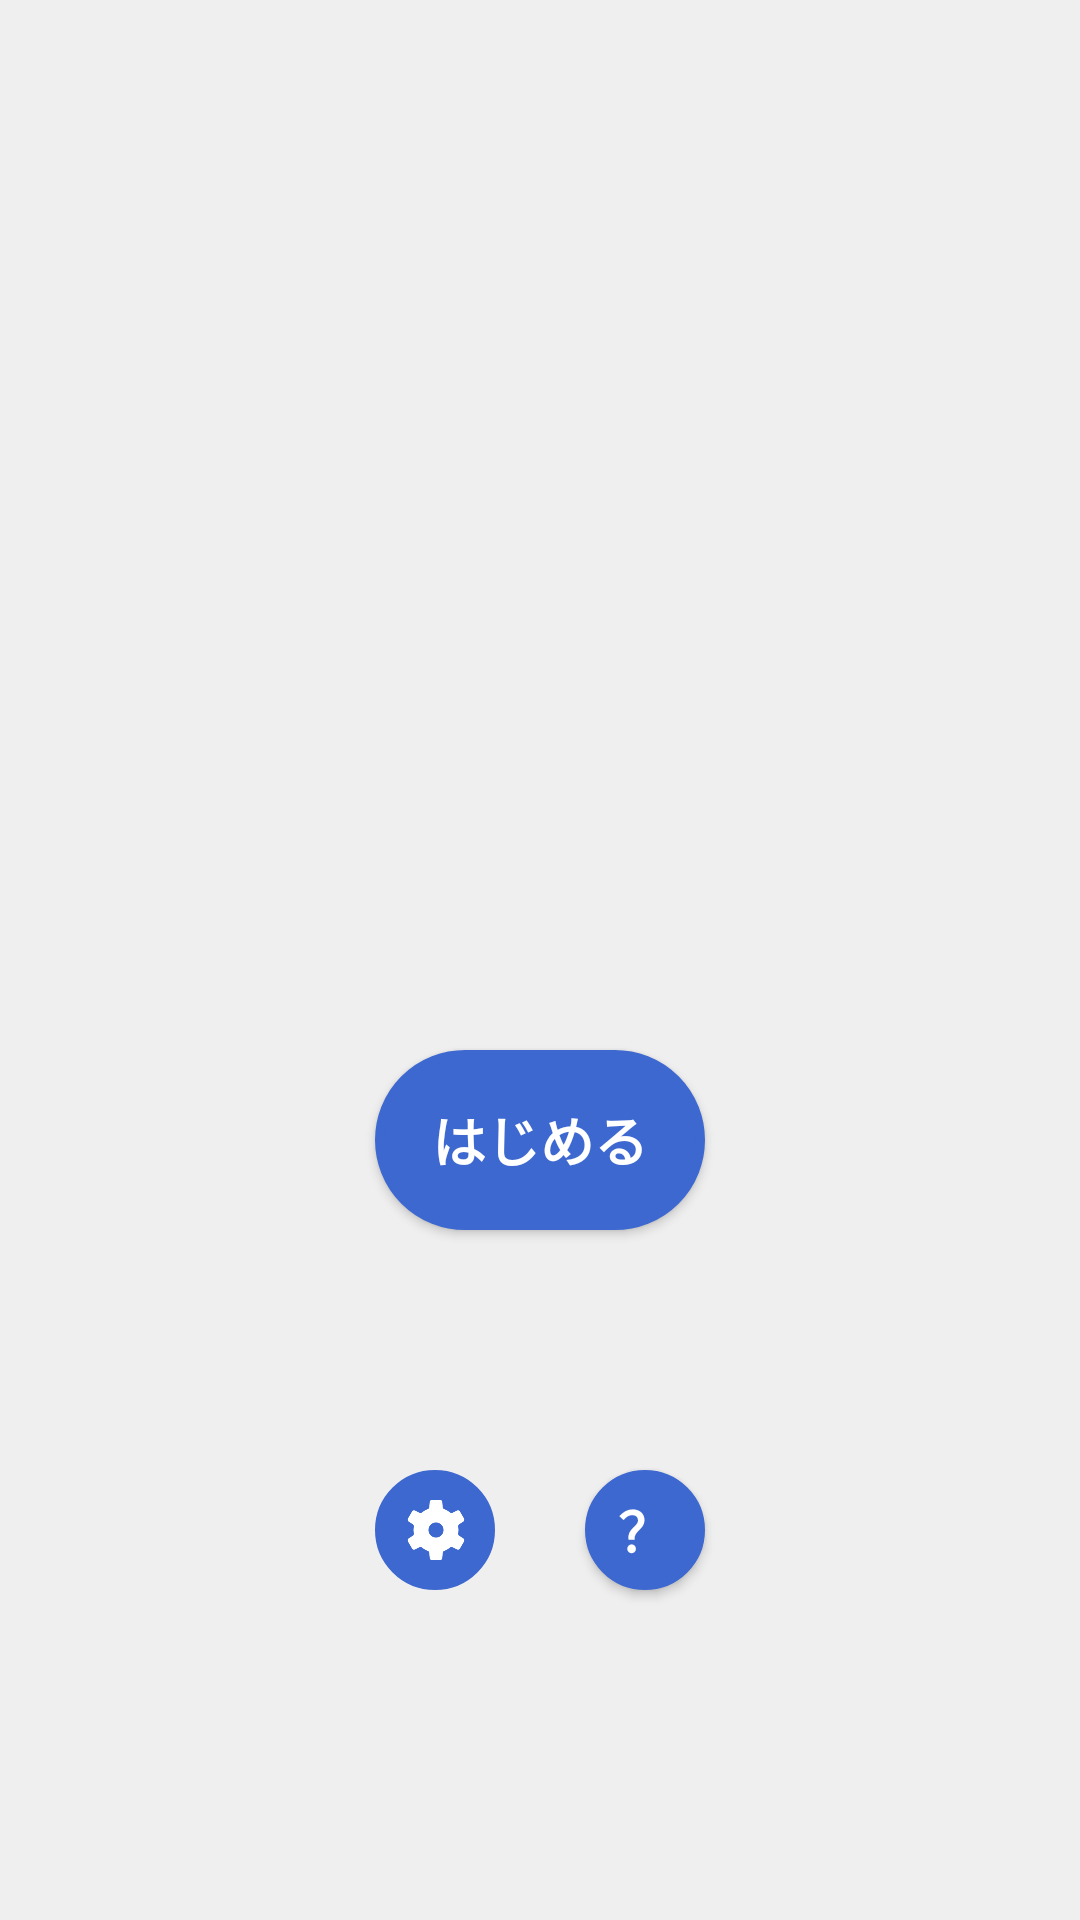

This screen was rendered from an Android layout file. Write that file and the resources it references.
<!-- AndroidManifest.xml: application theme AppTheme -->
<!-- res/layout/activity_start.xml -->
<?xml version="1.0" encoding="utf-8"?>
<androidx.constraintlayout.widget.ConstraintLayout
        xmlns:android="http://schemas.android.com/apk/res/android"
        xmlns:tools="http://schemas.android.com/tools"
        xmlns:app="http://schemas.android.com/apk/res-auto"
        android:layout_width="match_parent"
        android:layout_height="match_parent"
        tools:context=".StartActivity" android:background="#F0EFEF">

    <TextView
            android:text="Shake SODA"
            android:layout_width="wrap_content"
            android:layout_height="wrap_content" android:id="@+id/textView2" app:layout_constraintEnd_toEndOf="parent"
            android:layout_marginEnd="8dp" app:layout_constraintTop_toTopOf="parent"
            app:layout_constraintStart_toStartOf="parent" android:layout_marginStart="8dp"
            android:textColor="#585858" android:textSize="30sp" android:textStyle="bold"
            android:layout_marginTop="152dp" android:layout_marginBottom="415dp"
            app:layout_constraintBottom_toTopOf="@+id/imageView2" app:layout_constraintVertical_bias="0.0"/>
    <Button
            android:text="はじめる"
            android:layout_width="110dp"
            android:layout_height="60dp"

            android:background="@drawable/circle_button"

            android:onClick="start"
            android:textColor="#FFFFFF"
            android:backgroundTint="#3d68d0" android:textSize="18sp"
            android:textStyle="bold" android:layout_marginTop="8dp" app:layout_constraintTop_toBottomOf="@+id/textView2"
            app:layout_constraintBottom_toBottomOf="parent" android:layout_marginEnd="8dp"
            app:layout_constraintEnd_toEndOf="parent" android:layout_marginStart="8dp"
            app:layout_constraintStart_toStartOf="parent"/>
    <ImageView
            android:layout_width="40dp"
            android:layout_height="40dp"
            app:srcCompat="@drawable/circle_button" android:id="@+id/imageView2"

            android:layout_marginBottom="110dp"
            app:layout_constraintStart_toStartOf="parent"
            android:layout_marginStart="120dp" app:layout_constraintBottom_toBottomOf="parent"
            android:backgroundTint="#3d68d0"
            app:layout_constraintEnd_toStartOf="@+id/button2" android:layout_marginEnd="8dp"
            app:layout_constraintHorizontal_bias="0.19"/>
    <ImageView
            android:background="@drawable/circle_button"
            android:layout_width="20dp"
            android:layout_height="20dp"
            app:srcCompat="@drawable/gire"

            android:layout_marginBottom="120dp" app:layout_constraintStart_toStartOf="parent"
            android:layout_marginStart="128dp"
            app:layout_constraintBottom_toBottomOf="parent"
            android:id="@+id/setting" android:layout_marginEnd="8dp"
            app:layout_constraintEnd_toStartOf="@+id/button2" app:layout_constraintHorizontal_bias="0.185"
            android:onClick="setting"/>
    <Button
            android:text="？"
            android:background="@drawable/circle_button"
            android:layout_width="40dp"
            android:layout_height="40dp" android:id="@+id/button2"
            android:textStyle="bold" android:textColor="#FFFFFF"
            android:textAlignment="center" android:textSize="18sp"

            app:layout_constraintEnd_toEndOf="parent" android:layout_marginBottom="110dp"
            app:layout_constraintBottom_toBottomOf="parent" android:layout_marginEnd="125dp"
            android:onClick="info"/>
</androidx.constraintlayout.widget.ConstraintLayout>
<!-- resources referenced by this layout -->
<resources>
  <!-- drawable circle_button (drawable) -->
  <?xml version="1.0" encoding="utf-8"?>
  <shape xmlns:android="http://schemas.android.com/apk/res/android"
         android:shape="rectangle">
  
      <solid android:color="#3d68d0"/>
  
      <corners android:radius="40dp"/>
  
      <stroke
              android:width="3dp"
              android:color="#3d68d0"
      />
  </shape>
  <!-- drawable gire: png bitmap (drawable, 12001 bytes) -->
  <style name="AppTheme" parent="Theme.AppCompat.Light.DarkActionBar">
          
          <item name="colorPrimary">@color/colorPrimary</item>
          <item name="colorPrimaryDark">@color/colorPrimaryDark</item>
          <item name="colorAccent">@color/colorAccent</item>
  
  
          <item name="windowNoTitle">true</item>
          <item name="windowActionBar">false</item>
          <item name="android:windowFullscreen">true</item>
          <item name="android:windowContentOverlay">@null</item>
      </style>
  <color name="colorPrimary">#008577</color>
  <color name="colorPrimaryDark">#00574B</color>
  <color name="colorAccent">#3D68D0</color>
</resources>
